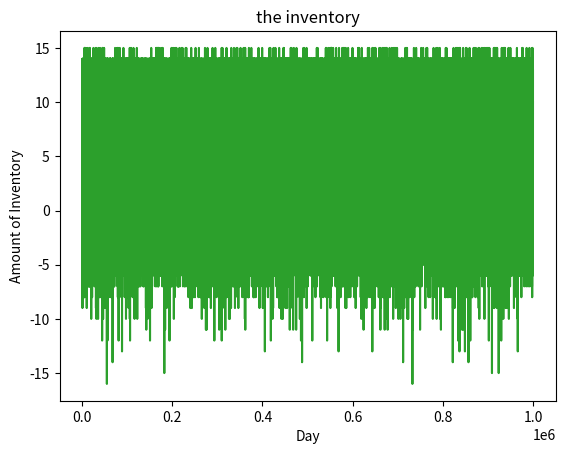

The script that saved this image:
# -*- coding: utf-8 -*-
"""
Created on Fri Dec 31 19:35:25 2021

[redacted]
"""

import random
import matplotlib.pyplot as plt

                                                # initial state:
# the inventory has already 3 cars, 
# the showroom already has 4 cars, and there is an order placed with 5 cars scheduled to arrive after 2 days
                                                
                                                
class InventorySystem:                                                

    def __init__(self, Days, ReviewPeriod, ShowroomMax, InventoryMax, OrderTime, OrdereQuantity):
        self. Days =  Days
        self.ReviewPeriod = ReviewPeriod
        self.ShowroomMax = ShowroomMax
        self.InventoryMax =InventoryMax
        self.OrderTime = OrderTime
        self.OrderQuantity = OrderQuantity
        self.BeginingInventory = [0] * Days
        self.BeginingShowroom = [0] * Days
        self.BeginingInventory[0] = 3
        self.BeginingShowroom[0] = 4
        self.EndingInventory = [0] * Days
        self.EndingShowroom = [0] * Days
        self.WholeInventory = [0]*Days
        self.Demand = [0]*Days
        self.LeadTime = list()
        self.OrdersTime = list()
        self.OrdersTime.append(self.OrderTime)
        
        
    def GenerateDemand(self):
        RandomDigitsForDemand = random.randint(1,100)
        if(RandomDigitsForDemand >= 1 and RandomDigitsForDemand <= 4):
            Demand = 0
        elif(RandomDigitsForDemand >= 5 and RandomDigitsForDemand <= 34):
            Demand = 1
        elif(RandomDigitsForDemand >= 35 and RandomDigitsForDemand <= 70):
            Demand = 2
        elif(RandomDigitsForDemand >= 71 and RandomDigitsForDemand <= 86):
            Demand = 3
        else:
            Demand = 4
        return Demand
            
    def GenerateLeadTime(self):
        RandomDigitsForLead = random.randint(1,100)
        if(RandomDigitsForLead >= 1 and RandomDigitsForLead <= 50):
            LeadTime = 1
        elif(RandomDigitsForLead >= 51 and RandomDigitsForLead <= 85):
            LeadTime = 2
        else:
            LeadTime = 3    
        return LeadTime
    
    def main(self):
        #Demand = [0,2,0,3,4,2,4,4,1,3]
        SumDemand = 0
        SumLeadTime = 0
        Shortage = 0
        CountShortage = 0
        ShortageSum = 0
        #OrdersTime = [2,1,0,2,1,0,2,1,0,1]
        
        arrived = False
        for i in range(0,Days):
            
            #print("---------------------------------------------- Day" ,i+1 , "-----------------------------------------------")
            if(self.OrdersTime[len(self.OrdersTime)-1] == 0 and arrived == False):
                #print("The order arrived successfully!!!")
                arrived = True
                
                #print("shortageSum = " , ShortageSum)
                if(self.OrderQuantity >= (ShowroomMax + ShortageSum)):
                    self.BeginingShowroom[i] = self.EndingShowroom[i-1] + (ShowroomMax - self.EndingShowroom[i-1])
                    self.OrderQuantity -= (ShowroomMax - self.EndingShowroom[i-1])
                    self.BeginingInventory[i] = self.EndingInventory[i-1] + (self.OrderQuantity - ShortageSum)
                    ShortageSum = 0
                    Shortage = 0
                    
                elif(self.OrderQuantity < (ShowroomMax + ShortageSum)):
                    if(self.OrderQuantity < ShortageSum):
                        ShortageSum = self.OrderQuantity
                        self.OrderQuantity -= ShortageSum
                        self.BeginingInventory[i] = self.OrderQuantity    # 0
                    else:
                        self.OrderQuantity -= ShortageSum
                        ShortageSum = 0
                        while(self.OrderQuantity != 0 and self.BeginingShowroom[i] != 5):
                            self.OrderQuantity -= 1
                            self.EndingShowroom[i-1] += 1
                            self.BeginingShowroom[i] = self.EndingShowroom[i-1]   
                        self.BeginingInventory[i] += self.OrderQuantity
                            
                      
            self.Demand[i] = self.GenerateDemand();
            #print("damand",self.Demand[i])
            
            SumDemand += self.Demand[i]
            #print("Demand ", Demand)
            #print("BeginingInventory ", BeginingInventory[i])
            #print("BeginingShowroom ", BeginingShowroom[i])
            if(self.Demand[i] <= self.BeginingInventory[i]):
                self.EndingInventory[i] = self.BeginingInventory[i] - self.Demand[i]
                self.EndingShowroom[i] = self.BeginingShowroom[i]
                if( i < (Days-1)):
                    self.BeginingInventory[i+1] =  self.EndingInventory[i]
                    self.BeginingShowroom[i+1] = self.EndingShowroom[i]
                        
            elif(self.Demand[i] > self.BeginingInventory[i]):
                self.EndingInventory[i] = 0
                
                if(self.Demand[i] < (self.BeginingInventory[i] + self.BeginingShowroom[i])):
                    self.EndingShowroom[i] = self.BeginingShowroom[i] - (self.Demand[i] - self.BeginingInventory[i])  
                elif(self.Demand[i]> (self.BeginingInventory[i] + self.BeginingShowroom[i])):
                    self.EndingShowroom[i] = 0
                    Shortage = self.Demand[i] - (self.BeginingInventory[i] + self.BeginingShowroom[i])
                
                if( i < (Days-1)):
                    self.BeginingInventory[i+1] =  self.EndingInventory[i]
                    self.BeginingShowroom[i+1] = self.EndingShowroom[i]
            
            
            #print("EndingInventory ", EndingInventory[i])
            #print("EndingShowroom ", EndingShowroom[i])
            
            # calculate The number of days when a shortage condition occurs.
            if(Shortage > 0):
                CountShortage = CountShortage + 1
                ShortageSum += Shortage
                #print("shortage = " , Shortage)
            
            #print("Shortage sum", ShortageSum)
            
            self.WholeInventory[i] = self.EndingInventory[i] + self.EndingShowroom[i] - ShortageSum
            # check if the inventory evaluation takes place or not based on the review period
            if(((i+1) % ReviewPeriod) == 0 and arrived == True):
                #print("Inventory evaluation and making order decision")
                self.OrderQuantity = (ShowroomMax + InventoryMax ) - (self.EndingInventory[i] + self.EndingShowroom[i]) + ShortageSum
                #print("Quantity oredred " ,OrderQuantity)
                lead_time = self.GenerateLeadTime();
                self.LeadTime.append(lead_time) 
                #print("lead",lead_time)
                SumLeadTime += lead_time
                self.OrdersTime.append(lead_time)
                arrived = False
                #print("The Lead time" , LeadTime)
                continue
                
            # decrease the number of days until order arrives at the end of each day
            self.OrdersTime[len(self.OrdersTime)-1] = self.OrdersTime[len(self.OrdersTime)-1] - 1   
            #print("DaysUntilOrderArrives " , OrdersTime[len(OrdersTime)-1])
        
    
        # state the answers for the questions
        print("The average ending units in showroom", sum(self.EndingShowroom)/Days)
        print("The average ending units in Inventory", sum(self.EndingInventory)/Days)
        print("The average ending units in both Inventory and show room", sum(self.WholeInventory)/Days)
        print("The average demand", SumDemand/Days)
        print("The average lead time", SumLeadTime/len(self.OrdersTime))
        print("The number of days when a shortage condition occurs. " , CountShortage)
        
   #Plots the graphs
    def plot(self):
        plt.hist(self.Demand, density = True , bins = 30)
        plt.ylabel('probability of demand')
        plt.xlabel('Values of demand')
        plt.show()
        plt.hist(self.LeadTime, density = True)
        plt.ylabel('probability of lead time')
        plt.xlabel('Values of lead time')
        plt.show()
        
        Day = [0]*Days
        for i in range(0,Days):
            Day[i] = i+1
            
        plt.plot(Day,self.WholeInventory)
        plt.title('the inventory')
        plt.xlabel('Day')
        plt.ylabel('Amount of Inventory')
        plt.show()
        
# Given data                               
Days = 1000000
ReviewPeriod = 4
ShowroomMax = 5
InventoryMax = 10
OrderQuantity = 5
OrdersTime = 2
tmp = InventorySystem(Days, ReviewPeriod, ShowroomMax, InventoryMax, OrdersTime, OrderQuantity)
tmp.main()
tmp.plot()
